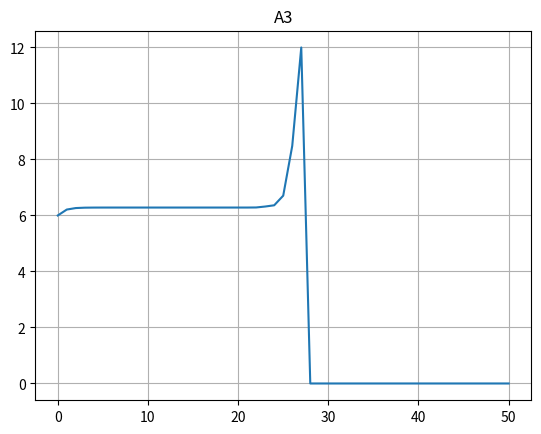

Python code for this plot:
import matplotlib.pyplot as plt
import numpy as np

n = 6
s = 1.0

imax = 50

u_vec = np.zeros(imax + 1)
u_vec[0] = 6.0
for i in range(1, imax + 1):
    n = 2 * n
    s = np.sqrt(2 - 2 * np.sqrt(1 - (pow(s, 2)) / 4))
    u_vec[i] = n * s

plt.figure(1)
i_vec = np.arange(imax + 1)
plt.plot(i_vec, u_vec)
plt.grid()
plt.title("A3")

plt.show()
